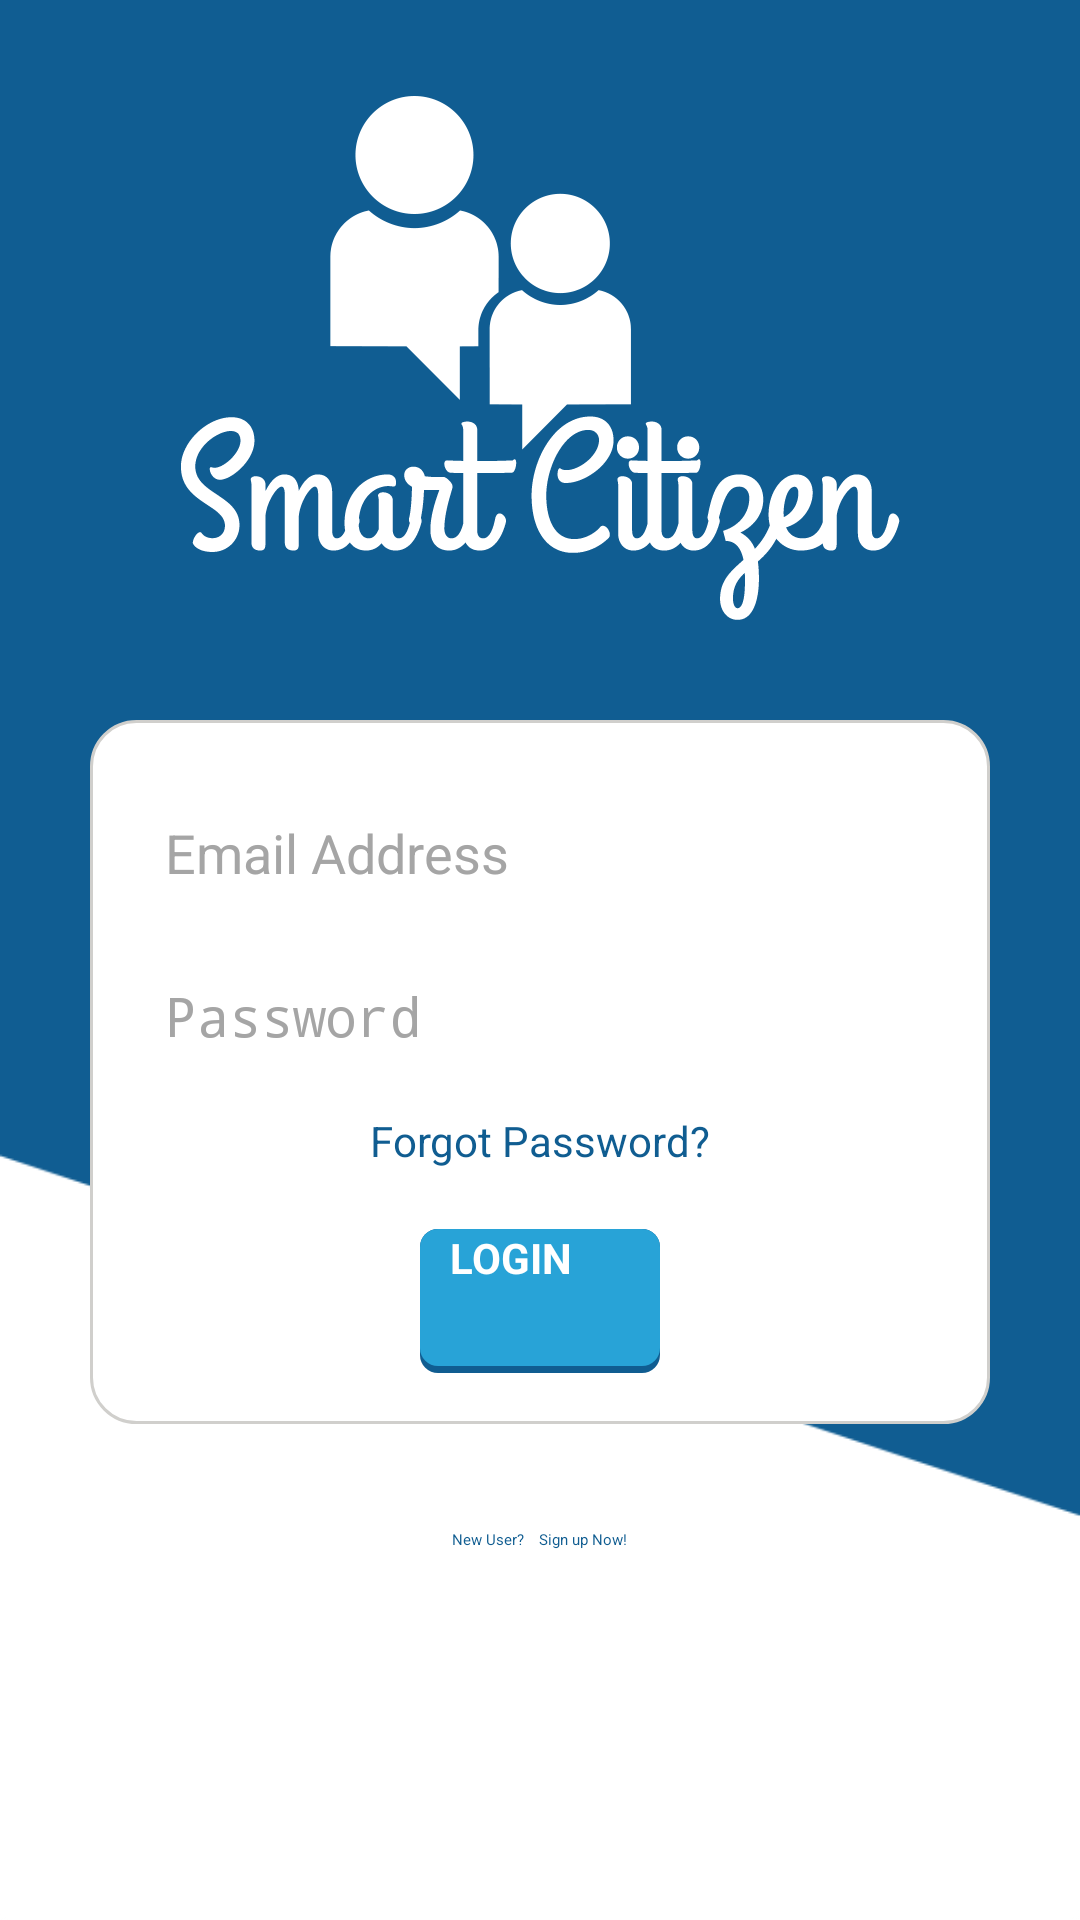

Here is an Android app screen rendered from its layout file. Give the layout XML and the strings, colors and styles it references.
<!-- AndroidManifest.xml: application theme AppTheme -->
<!-- res/layout/activity_login.xml -->
<?xml version="1.0" encoding="utf-8"?>
<LinearLayout xmlns:android="http://schemas.android.com/apk/res/android"
    android:layout_width="match_parent"
    android:layout_height="match_parent"
    android:background="@drawable/bg_login"
    android:orientation="vertical">

    <ScrollView xmlns:android="http://schemas.android.com/apk/res/android"
        android:layout_width="match_parent"
        android:layout_height="wrap_content"
        android:layout_gravity="center"
        android:fillViewport="true"
        android:orientation="vertical">

        <LinearLayout xmlns:android="http://schemas.android.com/apk/res/android"
            android:id="@+id/login_parent_ll"
            android:layout_width="match_parent"
            android:layout_height="match_parent"
            android:orientation="vertical">

            <ImageView
                android:id="@+id/login_logo_iv"
                android:layout_width="match_parent"
                android:layout_height="wrap_content"
                android:layout_marginTop="30dp"
                android:gravity="center"
                android:src="@drawable/logo" />

            <LinearLayout
                android:id="@+id/login_details"
                android:layout_width="300dp"
                android:layout_height="wrap_content"
                android:layout_gravity="center"
                android:layout_marginTop="30dp"
                android:background="@drawable/round_corner"
                android:focusableInTouchMode="true"
                android:orientation="vertical">

                <EditText
                    android:id="@+id/login_username_et"
                    android:layout_width="270dp"
                    android:layout_height="wrap_content"
                    android:layout_gravity="center"
                    android:layout_marginTop="20dp"
                    android:hint="Email Address"
                    android:imeOptions="actionNext"
                    android:inputType="textEmailAddress"
                    android:padding="10dp"
                    android:singleLine="true"
                    android:textColor="#101010"
                    android:textColorHint="#A5A5A5"
                    android:textSize="18sp" />

                <EditText
                    android:id="@+id/login_password_et"
                    android:layout_width="270dp"
                    android:layout_height="wrap_content"
                    android:layout_gravity="center"
                    android:layout_marginTop="10dp"
                    android:hint="Password"
                    android:imeOptions="actionDone"
                    android:inputType="textPassword"
                    android:maxLength="14"
                    android:padding="10dp"
                    android:singleLine="true"
                    android:textColor="#101010"
                    android:textColorHint="#A5A5A5"
                    android:textSize="18sp" />

                <TextView
                    android:id="@+id/login_forgot_password_tv"
                    android:layout_width="wrap_content"
                    android:layout_height="wrap_content"
                    android:layout_gravity="center"
                    android:layout_marginTop="10dp"
                    android:text="Forgot Password?"
                    android:textColor="#105D91"
                    android:textSize="14sp" />

                <Button
                    android:id="@+id/login_button"
                    android:layout_width="80dp"
                    android:layout_height="48dp"
                    android:layout_gravity="center_horizontal"
                    android:layout_marginBottom="15dp"
                    android:layout_marginTop="20dp"
                    android:background="@drawable/blue_background_button"
                    android:paddingLeft="10dp"
                    android:paddingRight="10dp"
                    android:text="@string/login_bold"
                    android:textColor="#FFFFFF"
                    android:textSize="14dp" />

            </LinearLayout>

            <LinearLayout
                android:id="@+id/login_sign_up_ll"
                android:layout_width="wrap_content"
                android:layout_height="wrap_content"
                android:layout_gravity="center"
                android:orientation="horizontal"
                android:layout_marginTop="35dp"
                android:layout_marginBottom="15dp">

                <TextView
                    android:id="@+id/login_sign_up1_tv"
                    android:layout_width="wrap_content"
                    android:layout_height="wrap_content"
                    android:text="New User?"
                    android:textColor="#105D91" />

                <TextView
                    android:id="@+id/login_sign_up2_tv"
                    android:layout_width="wrap_content"
                    android:layout_height="wrap_content"
                    android:layout_marginLeft="5dp"
                    android:text="Sign up Now!"
                    android:textColor="#105D91" />

            </LinearLayout>

        </LinearLayout>

    </ScrollView>

</LinearLayout>
<!-- resources referenced by this layout -->
<resources>
  <!-- drawable bg_login: png bitmap (drawable-hdpi, 5963 bytes) -->
  <!-- drawable blue_background_button (drawable) -->
  <?xml version="1.0" encoding="utf-8"?>
  
  <selector xmlns:android="http://schemas.android.com/apk/res/android">
      <item android:state_pressed="false">
          <layer-list>
              <item>
                  <shape>
                      <solid android:color="#105D91" />
                      <corners android:radius="6dp" />
                  </shape>
              </item>
              <item android:bottom="7px">
                  <shape>
                      <solid android:color="@color/blue_btn_bg_color" />
                      <corners android:radius="6dp" />
                  </shape>
              </item>
          </layer-list>
      </item>
      <item android:state_pressed="true">
          <layer-list>
              <item>
                  <shape>
                      <solid android:color="@color/blue_btn_bg_pressed_color" />
                      <corners android:radius="6dp" />
                  </shape>
              </item>
              <item android:bottom="7px">
                  <shape>
                      <solid android:color="@color/blue_btn_bg_pressed_color" />
                      <corners android:radius="6dp" />
                  </shape>
              </item>
          </layer-list>
      </item>
  </selector>
  <!-- drawable logo: png bitmap (drawable-hdpi, 10135 bytes) -->
  <!-- drawable round_corner (drawable) -->
  <?xml version="1.0" encoding="utf-8"?>
  
  
  <shape xmlns:android="http://schemas.android.com/apk/res/android"
      android:shape="rectangle">
      <stroke
          android:width="1dp"
          android:color="#D0CFCC" />
      <solid android:color="#FFFFFF" />
      <corners android:radius="15dp" />
      <padding
          android:bottom="2dp"
          android:left="2dp"
          android:right="2dp"
          android:top="2dp" />
  </shape>
  <string name="login_bold"><b>LOGIN</b></string>
  <style name="AppTheme" parent="Theme.AppCompat.Light.DarkActionBar">
          
          <item name="colorPrimary">@color/primary_dark</item>
          <item name="colorPrimaryDark">@color/primary</item>
          <item name="colorAccent">@color/accent</item>
      </style>
  <color name="blue_btn_bg_color">#28A3D7</color>
  <color name="blue_btn_bg_pressed_color">#96BFD2</color>
  <color name="primary_dark">#1976D2</color>
  <color name="primary">#2196F3</color>
  <color name="accent">#8BC34A</color>
</resources>
